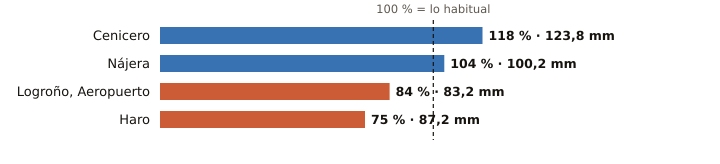

Data behind this chart, as committed beside it:
estacion, provincia, indicativo, mm_otono, referencia_mm, pct, periodo_referencia, hasta, hora
Cenicero, La Rioja, 9145Y, 123.8, 104.9, 118, 2004-2025, 2026-11-20, 3
Nájera, La Rioja, 9141V, 100.2, 95.9, 104, 2009-2025, 2026-11-20, 3
Logroño, Aeropuerto, La Rioja, 9170, 83.2, 98.6, 84, 1991-2020, 2026-11-20, 3
Haro, La Rioja, 9121X, 87.2, 116.3, 75, 2004-2024, 2026-11-20, 2
